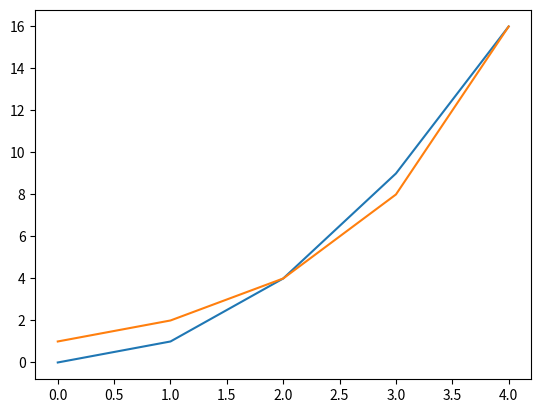

Write the Python code that produced this figure. (Note: this script raises an exception after producing the figure.)
# Fiona O'Riordan, 17 March 2019, Module 52445, Problem Set, Question 10
# Write a program that displays a plot of the functions x, x2 and 2x in the range [0, 4].
# Adapted from:
# http://pandas.pydata.org/pandas-docs/stable/getting_started/10min.html
# https://www.montereyinstitute.org/courses/DevelopmentalMath/TEXTGROUP-15-19_RESOURCE/U17_L2_T2_text_final.html
# https://matplotlib.org/users/pyplot_tutorial.html
# https://docs.scipy.org/doc/numpy-1.15.0/reference/generated/numpy.arange.html
# https://stackoverflow.com/questions/44041021/how-to-plot-y-1-x-as-a-single-graph
# To Do/try (time permitting):
# https://jakevdp.github.io/PythonDataScienceHandbook/04.12-three-dimensional-plotting.html

# import the numpy library and call it np so that the associated functions can be used later.
import numpy as np
# import the matplotlib.pyplot library and call it np so that the associated functions can be used later.
import matplotlib.pyplot as plt

# Create a function that reads the value of x and returns x squared
def f(x):
    return x*x

# Create a function that reads in the value of x and returns 2 to the power of x
def f2(x):
    return 2**x
# create a range with interval starting at and including the
# the default value of 0, stopping at 5 but not including 5,
# use default 1 as the distance between each interval 
x = np.arange(5)

# plt.subplot(212)
plt.plot(x,f(x), f2(x))
# x axis is from 0 to 5, y axis is from 0 to 18 with intervals of 1
plt.axis([0, 5, 0, 18], 1)
# label the y axis
plt.xlabel('x axis')
# label the x axis
plt.ylabel('y axis')
# create a graph title
plt.title('Problem Set Q10 Graph2')
# create a legend on the graph
plt.legend(['X squared', '2^​x'])

# display the graph
plt.show()
